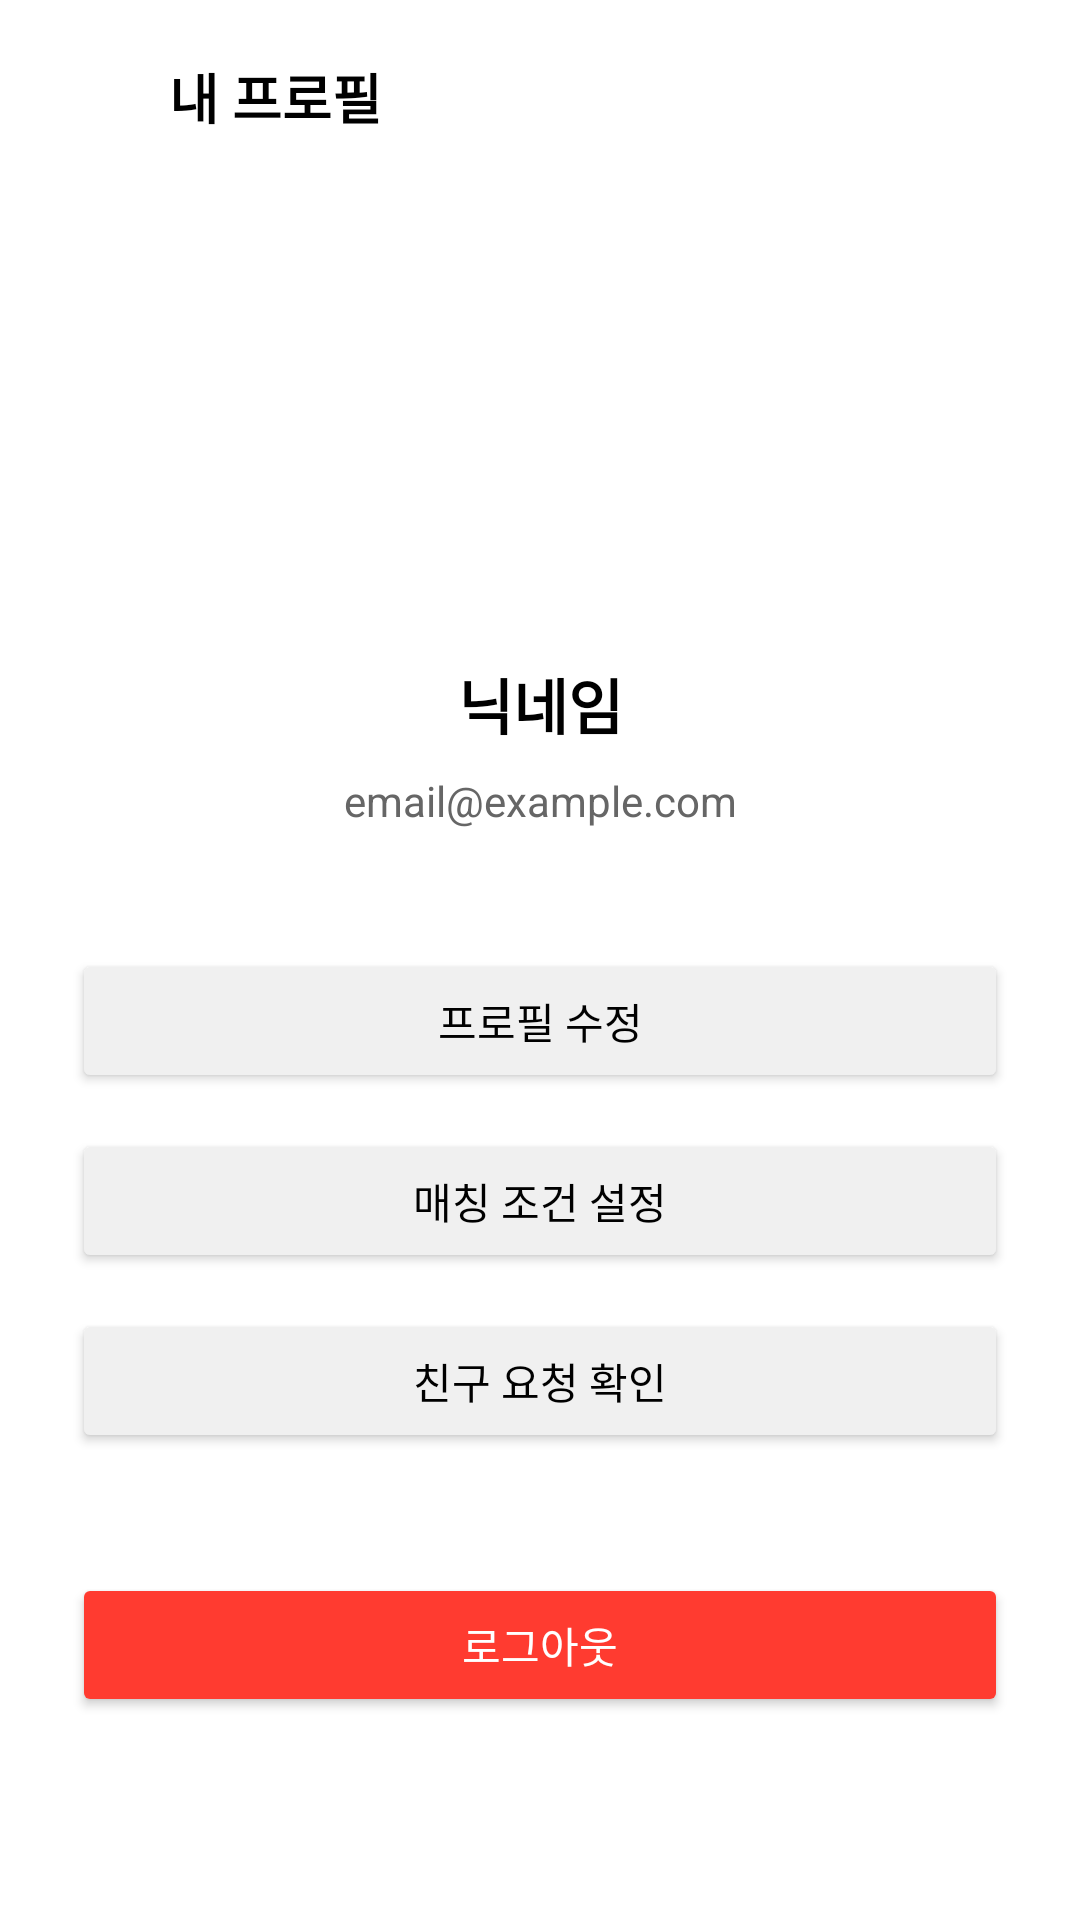

Here is an Android app screen rendered from its layout file. Give the layout XML and the strings, colors and styles it references.
<!-- AndroidManifest.xml: application theme Theme.Chatzar_Android -->
<!-- res/layout/member_fragment_profile.xml -->
<?xml version="1.0" encoding="utf-8"?>
<androidx.constraintlayout.widget.ConstraintLayout xmlns:android="http://schemas.android.com/apk/res/android"
    xmlns:app="http://schemas.android.com/apk/res-auto"
    android:layout_width="match_parent"
    android:layout_height="match_parent"
    android:background="@color/white">

    <androidx.appcompat.widget.Toolbar
        android:id="@+id/toolbar_profile"
        android:layout_width="match_parent"
        android:layout_height="?attr/actionBarSize"
        app:layout_constraintTop_toTopOf="parent"
        android:background="@color/white"
        android:elevation="4dp">

        <androidx.constraintlayout.widget.ConstraintLayout
            android:layout_width="match_parent"
            android:layout_height="match_parent">

            <ImageButton
                android:id="@+id/btn_member_profile_back"
                android:layout_width="48dp"
                android:layout_height="48dp"
                android:layout_marginStart="-16dp"
                android:background="?attr/selectableItemBackgroundBorderless"
                android:src="@drawable/ic_arrow_back"
                app:layout_constraintBottom_toBottomOf="parent"
                app:layout_constraintStart_toStartOf="parent"
                app:layout_constraintTop_toTopOf="parent"
                app:tint="@android:color/black" />

            <TextView
                android:layout_width="wrap_content"
                android:layout_height="wrap_content"
                android:layout_marginStart="8dp"
                android:text="내 프로필"
                android:textColor="@android:color/black"
                android:textSize="18sp"
                android:textStyle="bold"
                app:layout_constraintBottom_toBottomOf="parent"
                app:layout_constraintStart_toEndOf="@id/btn_member_profile_back"
                app:layout_constraintTop_toTopOf="parent" />

        </androidx.constraintlayout.widget.ConstraintLayout>
    </androidx.appcompat.widget.Toolbar>

    <ImageView
        android:id="@+id/iv_profile_image"
        android:layout_width="100dp"
        android:layout_height="100dp"
        android:layout_marginTop="40dp"
        android:src="@drawable/ic_user_profile"
        app:layout_constraintEnd_toEndOf="parent"
        app:layout_constraintStart_toStartOf="parent"
        app:layout_constraintTop_toBottomOf="@id/toolbar_profile" />

    <TextView
        android:id="@+id/tv_member_nickname"
        android:layout_width="wrap_content"
        android:layout_height="wrap_content"
        android:layout_marginTop="16dp"
        android:text="닉네임"
        android:textColor="@android:color/black"
        android:textSize="20sp"
        android:textStyle="bold"
        app:layout_constraintEnd_toEndOf="parent"
        app:layout_constraintStart_toStartOf="parent"
        app:layout_constraintTop_toBottomOf="@id/iv_profile_image" />

    <TextView
        android:id="@+id/tv_member_email"
        android:layout_width="wrap_content"
        android:layout_height="wrap_content"
        android:layout_marginTop="8dp"
        android:text="email@example.com"
        android:textColor="#666666"
        android:textSize="14sp"
        app:layout_constraintEnd_toEndOf="parent"
        app:layout_constraintStart_toStartOf="parent"
        app:layout_constraintTop_toBottomOf="@id/tv_member_nickname" />

    <ProgressBar
        android:id="@+id/pb_profile_loading"
        android:layout_width="wrap_content"
        android:layout_height="wrap_content"
        android:visibility="gone"
        app:layout_constraintBottom_toBottomOf="parent"
        app:layout_constraintEnd_toEndOf="parent"
        app:layout_constraintStart_toStartOf="parent"
        app:layout_constraintTop_toTopOf="parent" />

    <LinearLayout
        android:layout_width="match_parent"
        android:layout_height="wrap_content"
        android:layout_marginTop="40dp"
        android:orientation="vertical"
        android:paddingHorizontal="24dp"
        app:layout_constraintTop_toBottomOf="@id/tv_member_email">

        <Button
            android:id="@+id/btn_member_edit"
            android:layout_width="match_parent"
            android:layout_height="wrap_content"
            android:text="프로필 수정"
            android:backgroundTint="#F0F0F0"
            android:textColor="@android:color/black" />

        <Button
            android:id="@+id/btn_match_preference"
            android:layout_width="match_parent"
            android:layout_height="wrap_content"
            android:layout_marginTop="12dp"
            android:text="매칭 조건 설정"
            android:backgroundTint="#F0F0F0"
            android:textColor="@android:color/black" />

        <Button
            android:id="@+id/btn_friend_requests"
            android:layout_width="match_parent"
            android:layout_height="wrap_content"
            android:layout_marginTop="12dp"
            android:text="친구 요청 확인"
            android:backgroundTint="#F0F0F0"
            android:textColor="@android:color/black" />

        <Button
            android:id="@+id/btnLogout"
            android:layout_width="match_parent"
            android:layout_height="wrap_content"
            android:layout_marginTop="40dp"
            android:text="로그아웃"
            android:backgroundTint="#FF3B30"
            android:textColor="@color/white" />

    </LinearLayout>

</androidx.constraintlayout.widget.ConstraintLayout>
<!-- resources referenced by this layout -->
<resources>
  <style name="Theme.Chatzar_Android" parent="Base.Theme.Chatzar_Android" />
  <style name="Base.Theme.Chatzar_Android" parent="Theme.Material3.DayNight.NoActionBar">
          
          
      </style>
  <!-- not gathered from this repository: default colours our renderer supplied (Android Studio template values) -->
  <color name="white">#FFFFFFFF</color>
</resources>
